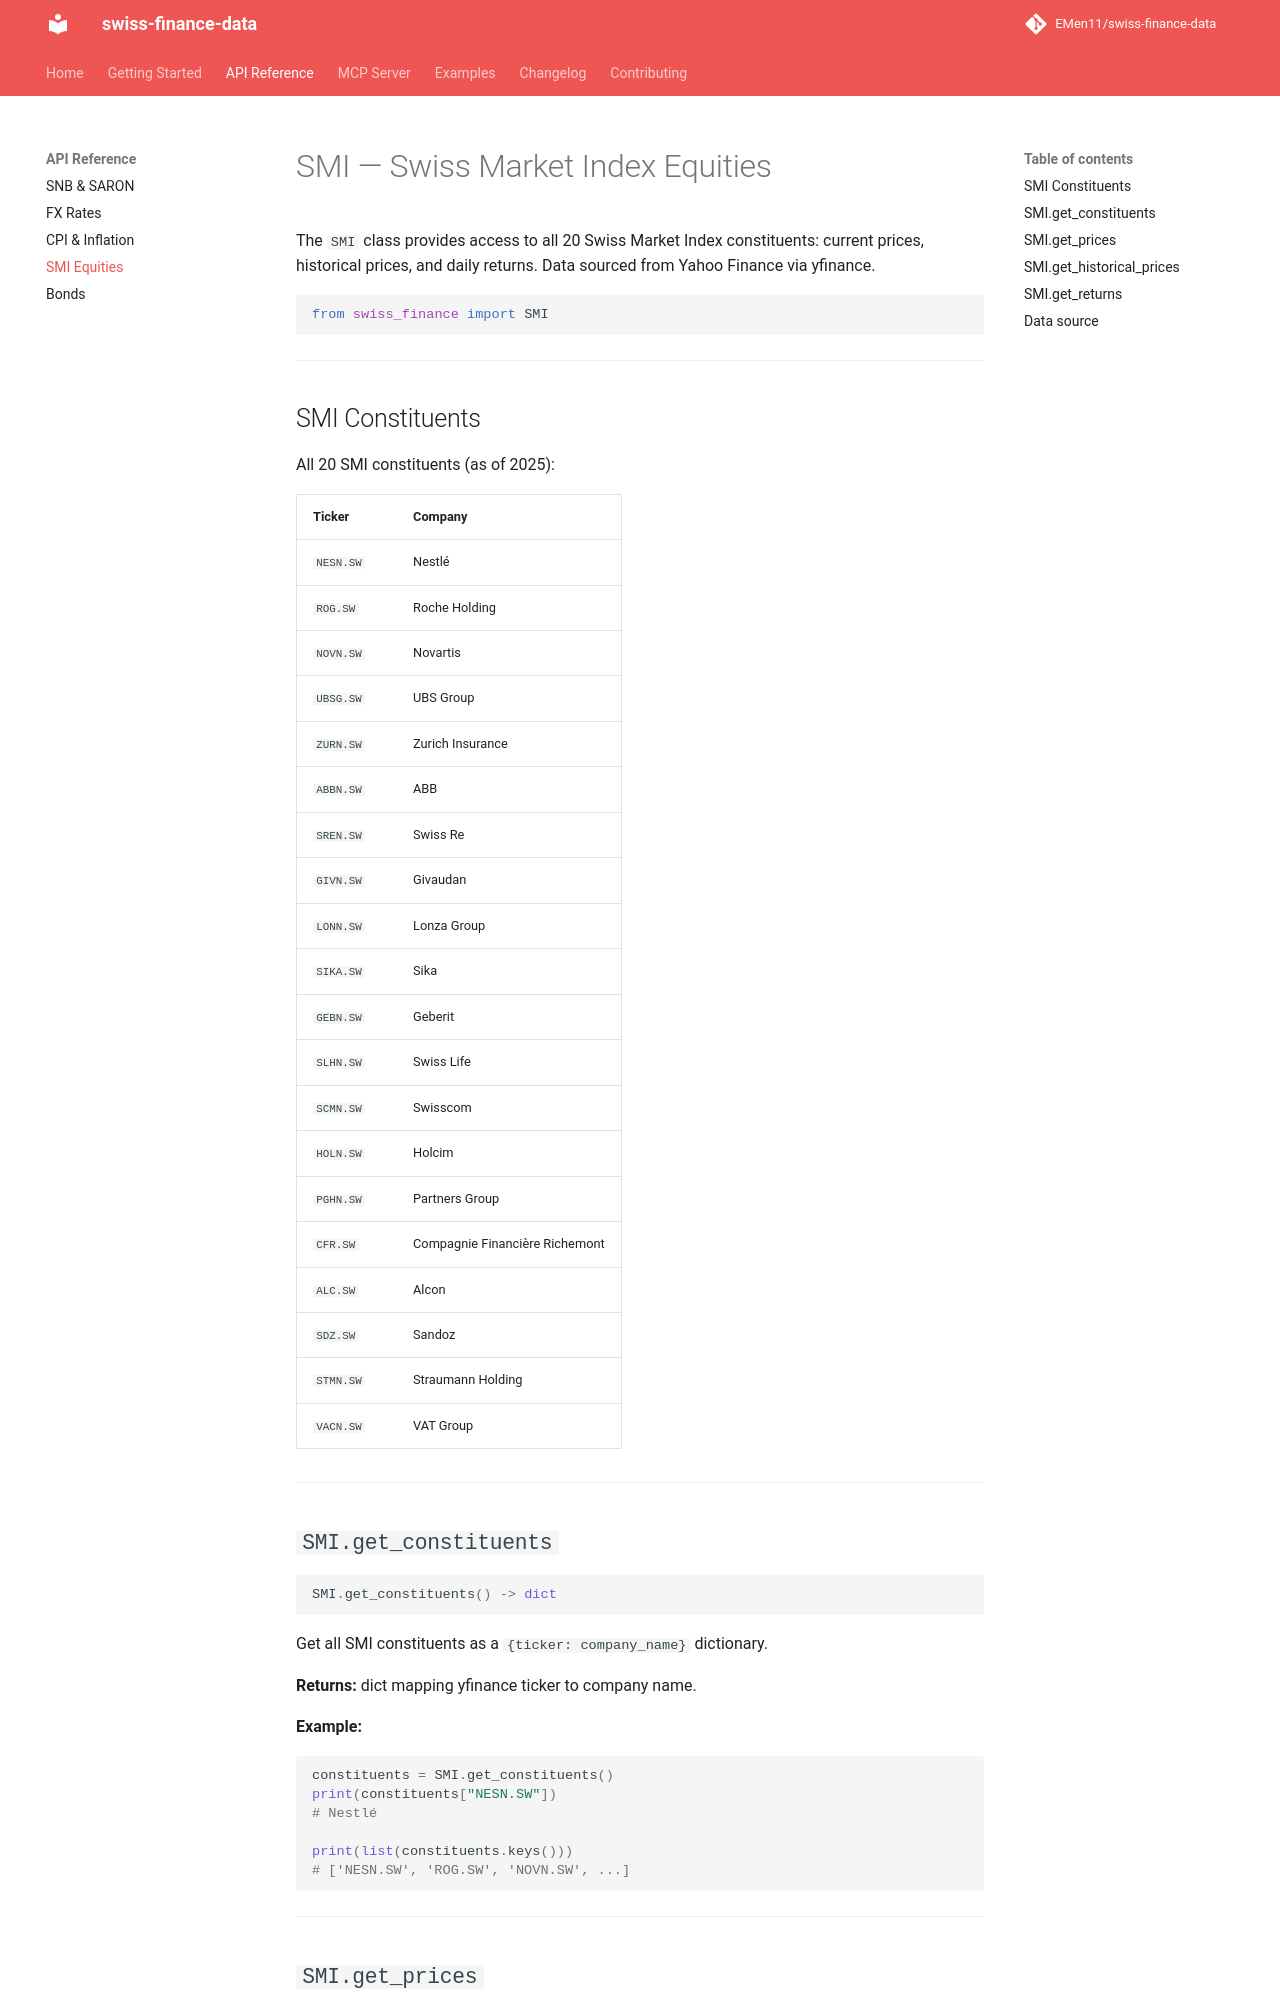

repository: EMen11/swiss-finance-data · page: api/smi/index.html · generator: mkdocs

# SMI — Swiss Market Index Equities

The `SMI` class provides access to all 20 Swiss Market Index constituents: current prices, historical prices, and daily returns. Data sourced from Yahoo Finance via yfinance.

```python
from swiss_finance import SMI
```

---

## SMI Constituents

All 20 SMI constituents (as of 2025):

| Ticker | Company |
|--------|---------|
| `NESN.SW` | Nestlé |
| `ROG.SW` | Roche Holding |
| `NOVN.SW` | Novartis |
| `UBSG.SW` | UBS Group |
| `ZURN.SW` | Zurich Insurance |
| `ABBN.SW` | ABB |
| `SREN.SW` | Swiss Re |
| `GIVN.SW` | Givaudan |
| `LONN.SW` | Lonza Group |
| `SIKA.SW` | Sika |
| `GEBN.SW` | Geberit |
| `SLHN.SW` | Swiss Life |
| `SCMN.SW` | Swisscom |
| `HOLN.SW` | Holcim |
| `PGHN.SW` | Partners Group |
| `CFR.SW` | Compagnie Financière Richemont |
| `ALC.SW` | Alcon |
| `SDZ.SW` | Sandoz |
| `STMN.SW` | Straumann Holding |
| `VACN.SW` | VAT Group |

---

## `SMI.get_constituents`

```python
SMI.get_constituents() -> dict
```

Get all SMI constituents as a `{ticker: company_name}` dictionary.

**Returns:** dict mapping yfinance ticker to company name.

**Example:**

```python
constituents = SMI.get_constituents()
print(constituents["NESN.SW"])
# Nestlé

print(list(constituents.keys()))
# ['NESN.SW', 'ROG.SW', 'NOVN.SW', ...]
```

---
